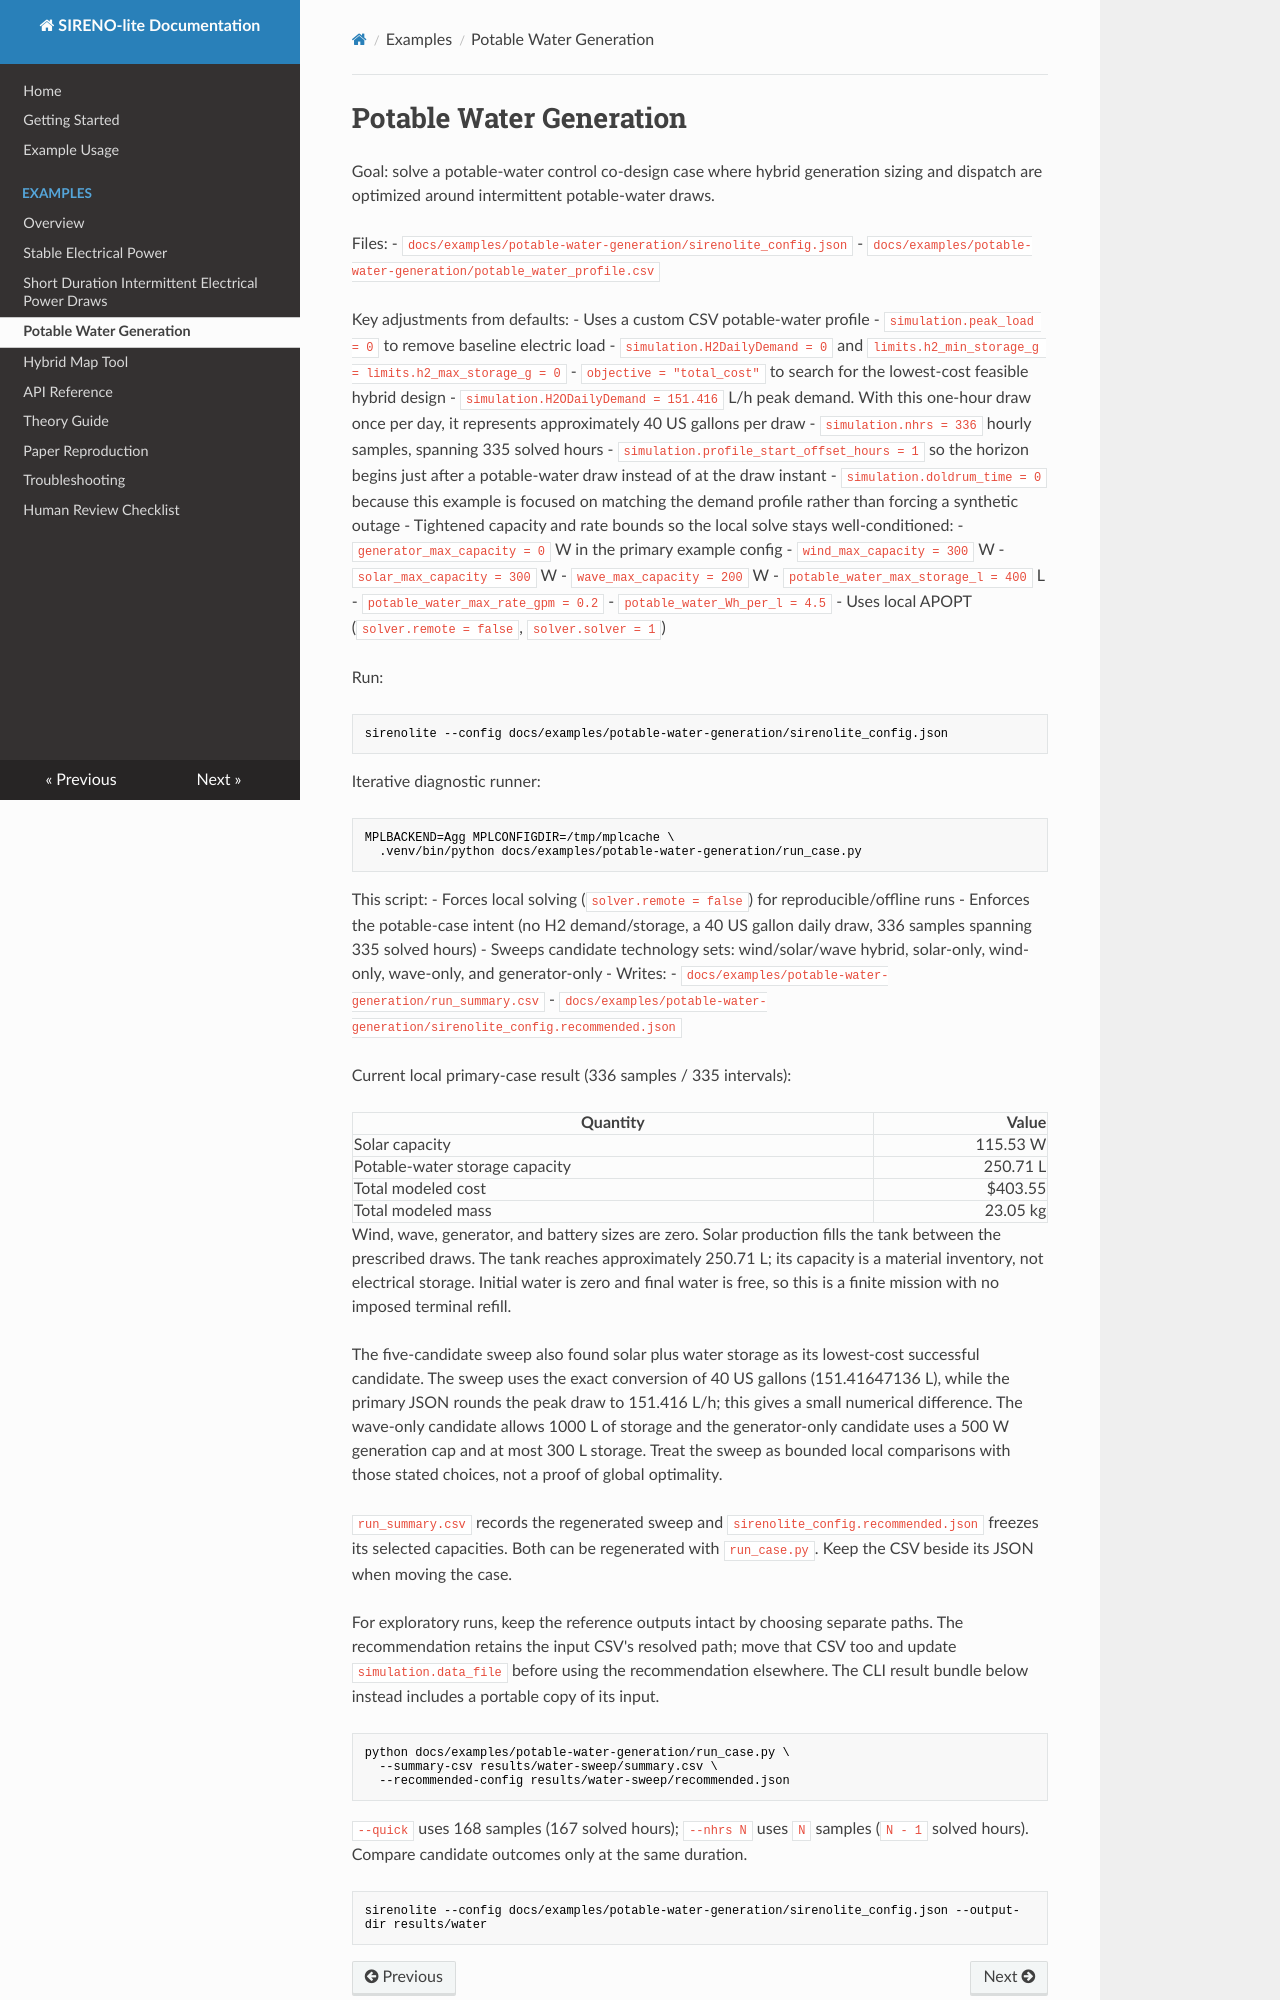

repository: JuliaOceanWaves/SIRENO-lite · page: examples/potable-water-generation/index.html · generator: mkdocs

# Potable Water Generation

Goal: solve a potable-water control co-design case where hybrid generation sizing and dispatch are optimized around intermittent potable-water draws.

Files:
- `docs/examples/potable-water-generation/sirenolite_config.json`
- `docs/examples/potable-water-generation/potable_water_profile.csv`

Key adjustments from defaults:
- Uses a custom CSV potable-water profile
- `simulation.peak_load = 0` to remove baseline electric load
- `simulation.H2DailyDemand = 0` and `limits.h2_min_storage_g = limits.h2_max_storage_g = 0`
- `objective = "total_cost"` to search for the lowest-cost feasible hybrid design
- `simulation.H2ODailyDemand = 151.416` L/h peak demand. With this one-hour draw once per day, it represents approximately 40 US gallons per draw
- `simulation.nhrs = 336` hourly samples, spanning 335 solved hours
- `simulation.profile_start_offset_hours = 1` so the horizon begins just after a potable-water draw instead of at the draw instant
- `simulation.doldrum_time = 0` because this example is focused on matching the demand profile rather than forcing a synthetic outage
- Tightened capacity and rate bounds so the local solve stays well-conditioned:
  - `generator_max_capacity = 0` W in the primary example config
  - `wind_max_capacity = 300` W
  - `solar_max_capacity = 300` W
  - `wave_max_capacity = 200` W
  - `potable_water_max_storage_l = 400` L
  - `potable_water_max_rate_gpm = 0.2`
  - `potable_water_Wh_per_l = 4.5`
- Uses local APOPT (`solver.remote = false`, `solver.solver = 1`)

Run:

```bash
sirenolite --config docs/examples/potable-water-generation/sirenolite_config.json
```

Iterative diagnostic runner:

```bash
MPLBACKEND=Agg MPLCONFIGDIR=/tmp/mplcache \
  .venv/bin/python docs/examples/potable-water-generation/run_case.py
```

This script:
- Forces local solving (`solver.remote = false`) for reproducible/offline runs
- Enforces the potable-case intent (no H2 demand/storage, a 40 US gallon daily draw, 336 samples spanning 335 solved hours)
- Sweeps candidate technology sets: wind/solar/wave hybrid, solar-only, wind-only, wave-only, and generator-only
- Writes:
  - `docs/examples/potable-water-generation/run_summary.csv`
  - `docs/examples/potable-water-generation/sirenolite_config.recommended.json`

Current local primary-case result (336 samples / 335 intervals):

| Quantity | Value |
| --- | ---: |
| Solar capacity | 115.53 W |
| Potable-water storage capacity | 250.71 L |
| Total modeled cost | $403.55 |
| Total modeled mass | 23.05 kg |

Wind, wave, generator, and battery sizes are zero. Solar production fills the tank between the prescribed draws. The tank reaches approximately 250.71 L; its capacity is a material inventory, not electrical storage. Initial water is zero and final water is free, so this is a finite mission with no imposed terminal refill.

The five-candidate sweep also found solar plus water storage as its lowest-cost successful candidate. The sweep uses the exact conversion of 40 US gallons (151.41647136 L), while the primary JSON rounds the peak draw to 151.416 L/h; this gives a small numerical difference. The wave-only candidate allows 1000 L of storage and the generator-only candidate uses a 500 W generation cap and at most 300 L storage. Treat the sweep as bounded local comparisons with those stated choices, not a proof of global optimality.

`run_summary.csv` records the regenerated sweep and `sirenolite_config.recommended.json` freezes its selected capacities. Both can be regenerated with `run_case.py`. Keep the CSV beside its JSON when moving the case.

For exploratory runs, keep the reference outputs intact by choosing separate
paths. The recommendation retains the input CSV's resolved path; move that CSV
too and update `simulation.data_file` before using the recommendation elsewhere.
The CLI result bundle below instead includes a portable copy of its input.

```bash
python docs/examples/potable-water-generation/run_case.py \
  --summary-csv results/water-sweep/summary.csv \
  --recommended-config results/water-sweep/recommended.json
```
